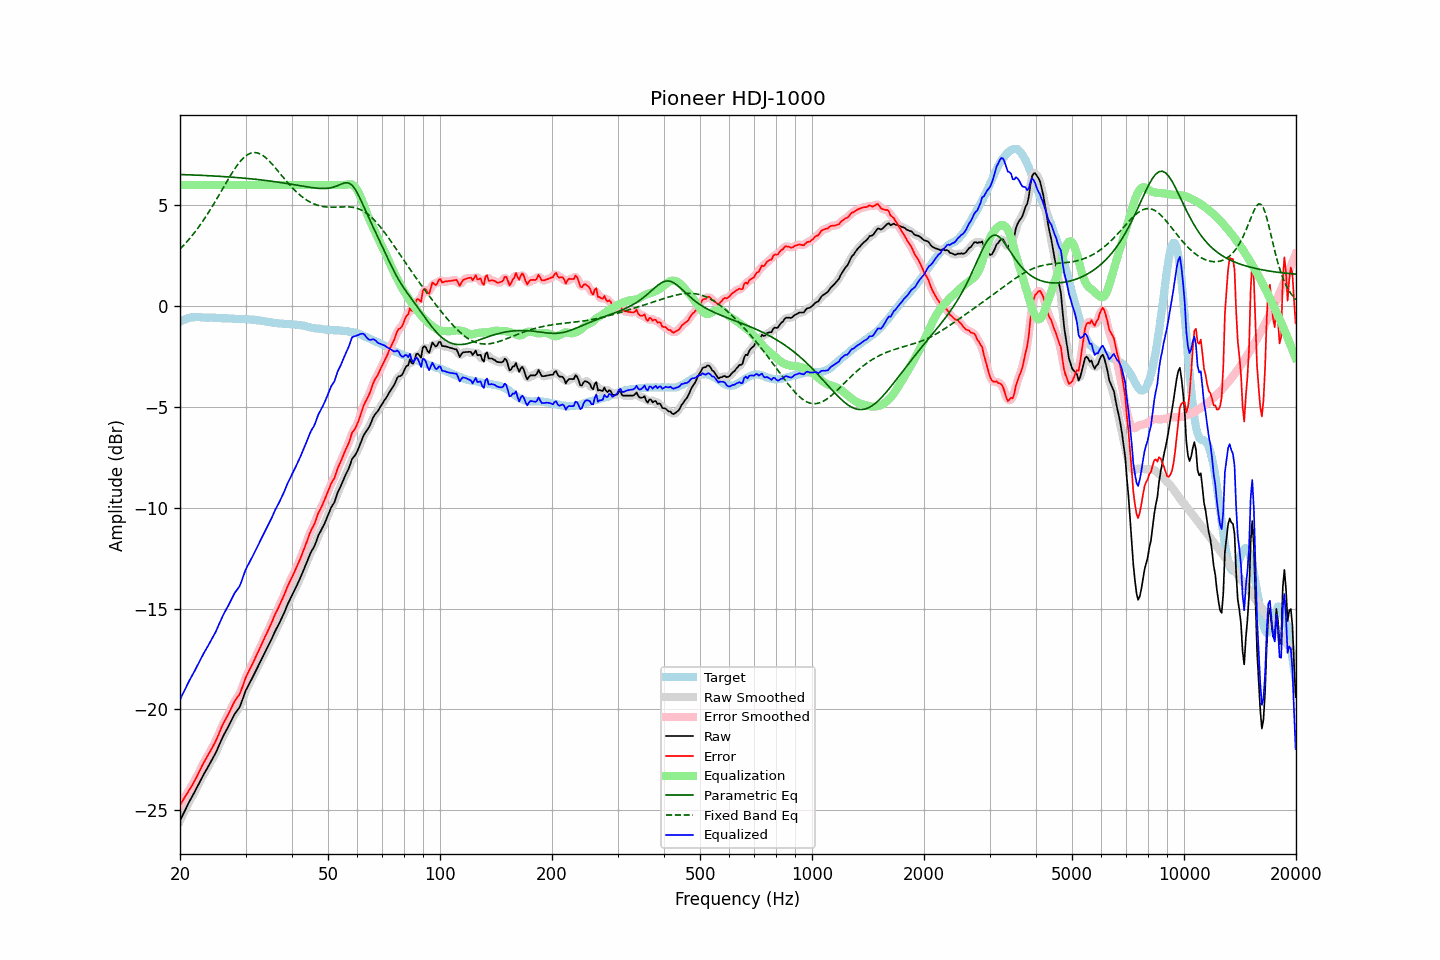

The table this chart was drawn from, first rows:
frequency, raw, error, smoothed, error_smoothed, equalization, parametric_eq, fixed_band_eq, equalized_raw, equalized_smoothed, target
20.00, -25.52, -24.75, -25.52, -24.75, 6.00, 6.52, 2.83, -19.52, -19.52, -0.77
20.20, -25.35, -24.62, -25.35, -24.62, 6.00, 6.52, 2.91, -19.35, -19.35, -0.73
20.40, -25.19, -24.49, -25.18, -24.48, 6.00, 6.52, 2.99, -19.19, -19.18, -0.69
20.61, -25.02, -24.35, -25.02, -24.35, 6.00, 6.51, 3.08, -19.02, -19.02, -0.67
20.81, -24.85, -24.21, -24.85, -24.22, 6.00, 6.51, 3.16, -18.85, -18.85, -0.63
21.02, -24.69, -24.09, -24.69, -24.09, 6.00, 6.51, 3.25, -18.69, -18.69, -0.60
21.23, -24.54, -23.95, -24.54, -23.96, 6.00, 6.50, 3.35, -18.54, -18.54, -0.59
21.44, -24.40, -23.83, -24.40, -23.83, 6.00, 6.50, 3.44, -18.40, -18.40, -0.57
21.66, -24.26, -23.70, -24.26, -23.70, 6.00, 6.50, 3.54, -18.26, -18.26, -0.56
21.87, -24.11, -23.55, -24.11, -23.56, 6.00, 6.49, 3.64, -18.11, -18.11, -0.56
22.09, -23.96, -23.41, -23.96, -23.41, 6.00, 6.49, 3.74, -17.96, -17.96, -0.55
22.31, -23.80, -23.25, -23.80, -23.25, 6.00, 6.49, 3.85, -17.80, -17.80, -0.55
22.54, -23.64, -23.09, -23.64, -23.09, 6.00, 6.48, 3.96, -17.64, -17.64, -0.55
22.76, -23.48, -22.92, -23.48, -22.92, 6.00, 6.48, 4.07, -17.48, -17.48, -0.56
22.99, -23.32, -22.75, -23.33, -22.76, 6.00, 6.48, 4.19, -17.32, -17.33, -0.57
23.22, -23.18, -22.61, -23.18, -22.61, 6.00, 6.47, 4.30, -17.18, -17.18, -0.57
23.45, -23.05, -22.47, -23.04, -22.47, 6.00, 6.47, 4.42, -17.05, -17.04, -0.58
23.69, -22.91, -22.33, -22.91, -22.33, 6.00, 6.46, 4.55, -16.91, -16.91, -0.58
23.92, -22.77, -22.19, -22.77, -22.19, 6.00, 6.46, 4.67, -16.77, -16.77, -0.58
24.16, -22.63, -22.06, -22.63, -22.05, 6.00, 6.46, 4.80, -16.63, -16.63, -0.57
24.40, -22.48, -21.91, -22.48, -21.91, 6.00, 6.45, 4.93, -16.48, -16.48, -0.57
24.65, -22.34, -21.76, -22.34, -21.76, 6.00, 6.45, 5.06, -16.34, -16.34, -0.58
24.89, -22.19, -21.60, -22.18, -21.60, 6.00, 6.44, 5.19, -16.19, -16.18, -0.58
25.14, -22.02, -21.43, -22.01, -21.43, 6.00, 6.44, 5.33, -16.02, -16.01, -0.58
25.39, -21.83, -21.24, -21.83, -21.24, 6.00, 6.43, 5.47, -15.83, -15.83, -0.58
25.65, -21.65, -21.06, -21.65, -21.05, 6.00, 6.43, 5.60, -15.65, -15.65, -0.59
25.91, -21.46, -20.86, -21.47, -20.87, 6.00, 6.42, 5.74, -15.46, -15.47, -0.61
26.16, -21.30, -20.69, -21.30, -20.70, 6.00, 6.42, 5.88, -15.30, -15.30, -0.61
26.43, -21.15, -20.54, -21.15, -20.54, 6.00, 6.41, 6.02, -15.15, -15.15, -0.61
26.69, -21.01, -20.40, -21.01, -20.40, 6.00, 6.41, 6.15, -15.01, -15.01, -0.61
26.96, -20.86, -20.24, -20.86, -20.24, 6.00, 6.40, 6.29, -14.86, -14.86, -0.62
27.23, -20.70, -20.08, -20.70, -20.08, 6.00, 6.40, 6.42, -14.70, -14.70, -0.62
27.50, -20.54, -19.92, -20.54, -19.91, 6.00, 6.39, 6.55, -14.54, -14.54, -0.62
27.77, -20.38, -19.75, -20.38, -19.75, 6.00, 6.38, 6.68, -14.38, -14.38, -0.63
28.05, -20.23, -19.60, -20.24, -19.60, 6.00, 6.38, 6.80, -14.23, -14.24, -0.63
28.33, -20.12, -19.48, -20.12, -19.48, 6.00, 6.37, 6.91, -14.12, -14.12, -0.64
28.62, -20.01, -19.37, -20.01, -19.37, 6.00, 6.37, 7.02, -14.01, -14.01, -0.64
28.90, -19.90, -19.25, -19.88, -19.23, 6.00, 6.36, 7.12, -13.90, -13.88, -0.64
29.19, -19.71, -19.06, -19.70, -19.06, 6.00, 6.35, 7.22, -13.71, -13.70, -0.65
29.48, -19.48, -18.84, -19.48, -18.84, 6.00, 6.34, 7.30, -13.48, -13.48, -0.64
29.78, -19.25, -18.60, -19.26, -18.61, 6.00, 6.34, 7.38, -13.25, -13.26, -0.65
30.08, -19.04, -18.40, -19.06, -18.41, 6.00, 6.33, 7.45, -13.04, -13.06, -0.64
30.38, -18.89, -18.23, -18.89, -18.23, 6.00, 6.32, 7.50, -12.89, -12.89, -0.66
30.68, -18.74, -18.08, -18.74, -18.07, 6.00, 6.32, 7.54, -12.74, -12.74, -0.66
30.99, -18.59, -17.92, -18.59, -17.92, 6.00, 6.31, 7.58, -12.59, -12.59, -0.67
31.30, -18.43, -17.76, -18.43, -17.76, 6.00, 6.30, 7.60, -12.43, -12.43, -0.67
31.61, -18.27, -17.59, -18.27, -17.59, 6.00, 6.29, 7.61, -12.27, -12.27, -0.68
31.93, -18.11, -17.41, -18.11, -17.42, 6.00, 6.28, 7.61, -12.11, -12.11, -0.70
32.24, -17.95, -17.24, -17.95, -17.25, 6.00, 6.27, 7.60, -11.95, -11.95, -0.71
32.57, -17.79, -17.08, -17.79, -17.07, 6.00, 6.27, 7.57, -11.79, -11.79, -0.71
32.89, -17.63, -16.91, -17.63, -16.90, 6.00, 6.26, 7.54, -11.63, -11.63, -0.72
33.22, -17.47, -16.72, -17.47, -16.73, 6.00, 6.25, 7.49, -11.47, -11.47, -0.74
33.55, -17.31, -16.56, -17.31, -16.56, 6.00, 6.24, 7.44, -11.31, -11.31, -0.75
33.89, -17.15, -16.38, -17.15, -16.39, 6.00, 6.23, 7.37, -11.15, -11.15, -0.77
34.23, -16.99, -16.22, -16.99, -16.22, 6.00, 6.22, 7.31, -10.99, -10.99, -0.77
34.57, -16.84, -16.05, -16.84, -16.05, 6.00, 6.21, 7.23, -10.84, -10.84, -0.79
34.92, -16.68, -15.88, -16.68, -15.88, 6.00, 6.20, 7.15, -10.68, -10.68, -0.80
35.27, -16.51, -15.71, -16.51, -15.69, 6.00, 6.19, 7.06, -10.51, -10.51, -0.81
35.62, -16.33, -15.50, -16.33, -15.50, 6.00, 6.18, 6.97, -10.33, -10.33, -0.83
35.97, -16.15, -15.31, -16.16, -15.32, 6.00, 6.16, 6.88, -10.15, -10.16, -0.84
... 635 more rows
